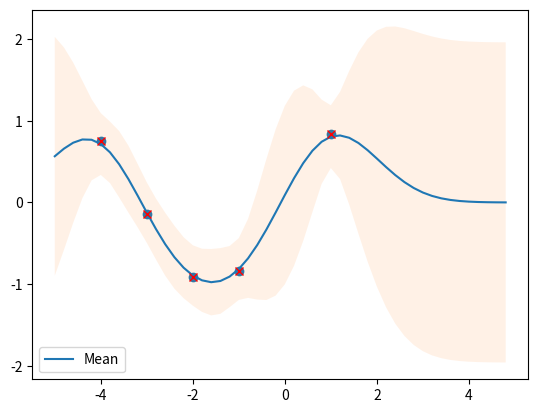

Here is the Python script that generated this plot:


import numpy as np
from matplotlib import pyplot as plt
from seaborn import heatmap

def dataSet_2():
    X_train = np.array([-4, -3, -2, -1, 1]).reshape(-1, 1)
    Y_train = np.sin(X_train)
    X_test = np.arange(-5, 5, 0.2).reshape(-1, 1)
    return X_train,Y_train,X_test

def kernel(x1, x2, scale=1.0, sigma_f=1.0):
    sqdist = np.sum(x1 ** 2, 1).reshape(-1, 1) + np.sum(x2 ** 2, 1) - 2 * np.dot(x1, x2.T)
    return sigma_f ** 2 * np.exp(-0.5/scale ** 2 * sqdist)

def plot_gp(mu, cov, X, X_train=None, Y_train=None, samples=[]):
    X = X.ravel()
    mu = mu.ravel()
    uncertainty = 1.96 * np.sqrt(np.diag(cov))

    plt.fill_between(X, mu + uncertainty, mu - uncertainty, alpha=0.1)
    plt.plot(X, mu, label='Mean')
    for i, sample in enumerate(samples):
        plt.plot(X, sample, lw=1, ls='--', label=f'Sample {i+1}')
    if X_train is not None:
        plt.plot(X_train, Y_train, 'rx')
    plt.legend()
    
x_train, y_train, x_test = dataSet_2()
plt.scatter(x_train, y_train)

beta = 25
C = kernel(x_train, x_train)
k = kernel(x_train, x_test)
c = kernel(x_test, x_test)

C += np.eye(C.shape[0]) * (1/beta)
L = np.linalg.cholesky(C)
alpha = np.dot(np.linalg.inv(L.T), np.dot(np.linalg.inv(L), y_train))
f = np.dot(k.T, alpha)
v = np.dot(np.linalg.inv(L), k)
var = c - np.dot(v.T, v)

plot_gp(f, var, x_test, x_train, y_train)
plt.savefig("Tut-6-Output")


